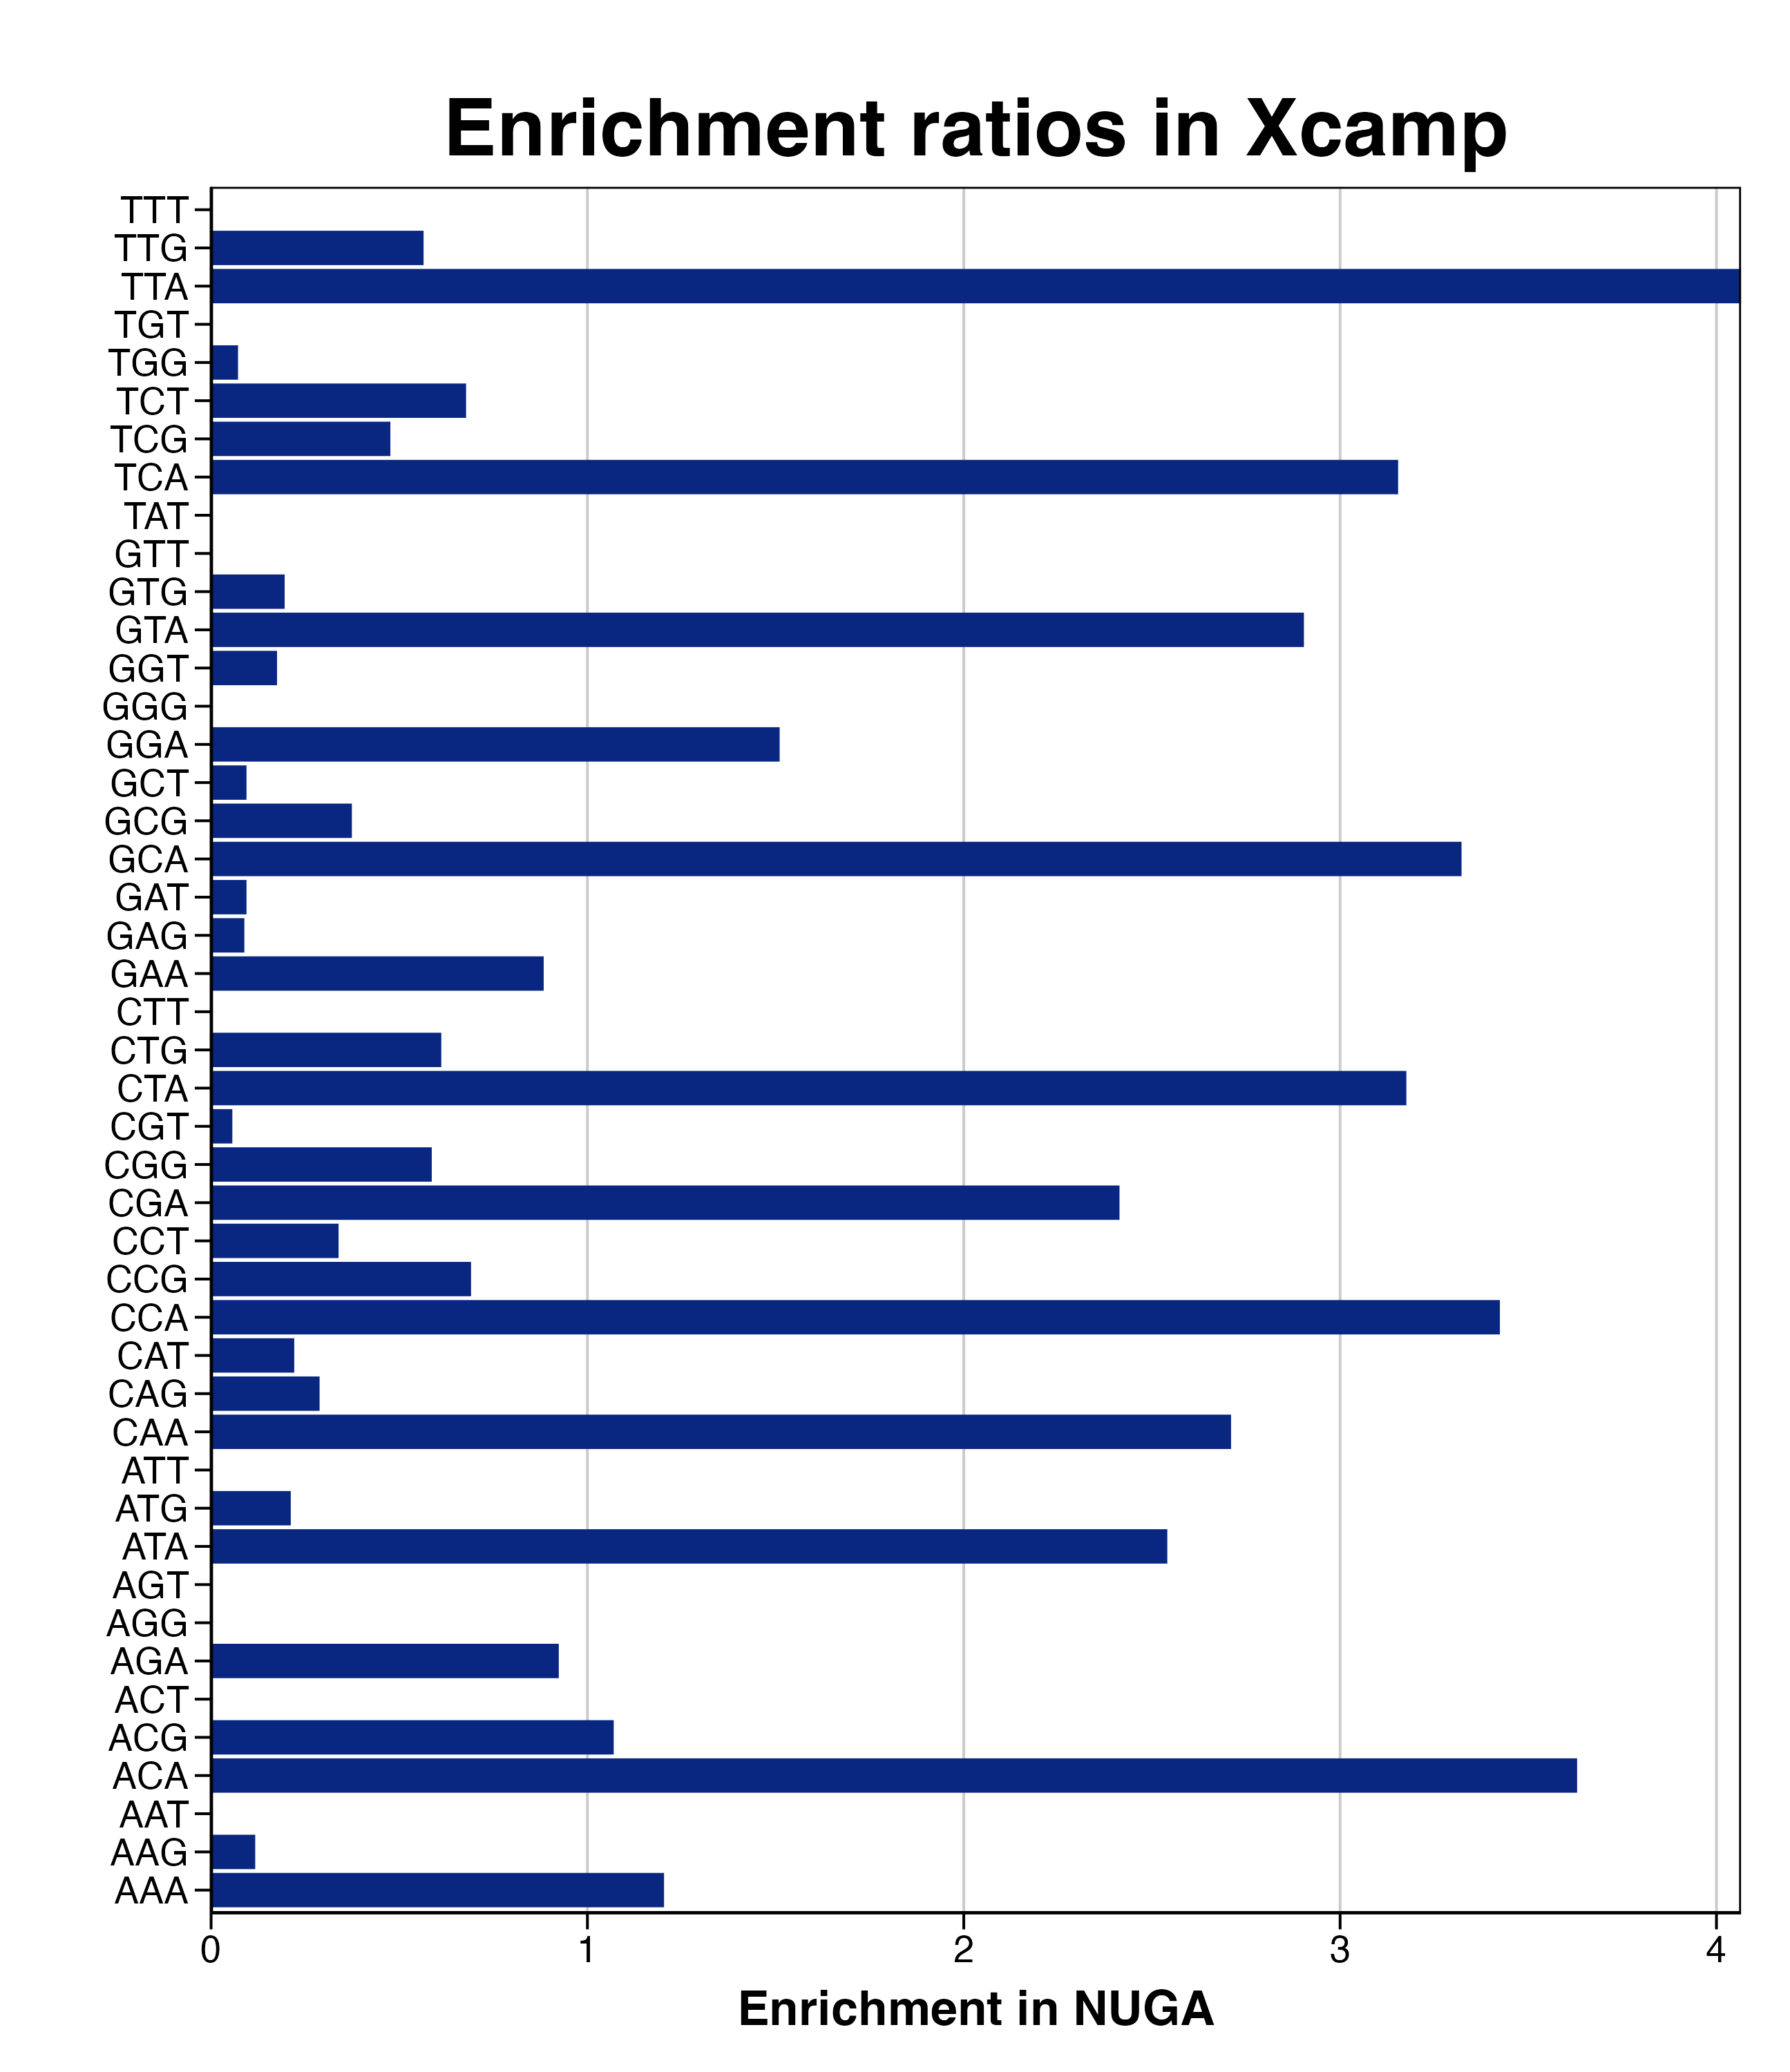

Data behind this chart, as committed beside it:
triplet, n_C, C_freq, NUGA_freq, n_NUGA, RER, RERlog, pvalue, padj
AAA, 38, 16.51, 19.87, 9, 1.204, 0.2673, 0.4073, 1
AAG, 130, 56.47, 6.623, 3, 0.1173, -3.092, 1, 1
AAT, 14, 6.082, 0, 0, 0, -Inf, 0.9786, 1
ACA, 21, 9.123, 33.11, 15, 3.63, 1.86, 5.22423588167342e-07, 4.70181229350608e-06
ACG, 19, 8.254, 8.83, 4, 1.07, 0.09738, 0.4879, 1
ACT, 9, 3.91, 0, 0, 0, -Inf, 0.9157, 1
AGA, 11, 4.778, 4.415, 2, 0.9239, -0.1141, 0.5123, 1
AGG, 15, 6.516, 0, 0, 0, -Inf, 0.9837, 1
AGT, 16, 6.95, 0, 0, 0, -Inf, 0.9876, 1
ATA, 4, 1.738, 4.415, 2, 2.541, 1.345, 0.0454, 0.2043
ATG, 24, 10.43, 2.208, 1, 0.2117, -2.24, 0.9879, 1
ATT, 6, 2.606, 0, 0, 0, -Inf, 0.8081, 1
CAA, 60, 26.06, 70.64, 32, 2.71, 1.438, 7.2674415596552e-08, 1.09011623394828e-06
CAG, 141, 61.25, 17.66, 8, 0.2883, -1.794, 1, 1
CAT, 46, 19.98, 4.415, 2, 0.2209, -2.178, 0.9996, 1
CCA, 92, 39.97, 136.9, 62, 3.425, 1.776, 0, 0
CCG, 103, 44.74, 30.91, 14, 0.6907, -0.5338, 0.9883, 1
CCT, 30, 13.03, 4.415, 2, 0.3388, -1.562, 0.985, 1
CGA, 80, 34.75, 83.89, 38, 2.414, 1.271, 2.54472578342657e-07, 2.86281650635489e-06
CGG, 52, 22.59, 13.25, 6, 0.5863, -0.7702, 0.9764, 1
CGT, 90, 39.1, 2.208, 1, 0.05646, -4.147, 1, 1
CTA, 16, 6.95, 22.08, 10, 3.176, 1.667, 0.0001723, 0.001108
CTG, 108, 46.92, 28.7, 13, 0.6117, -0.7091, 0.9972, 1
CTT, 32, 13.9, 0, 0, 0, -Inf, 0.9998, 1
GAA, 69, 29.97, 26.49, 12, 0.8838, -0.1783, 0.8478, 1
GAG, 115, 49.96, 4.415, 2, 0.08838, -3.5, 1, 1
GAT, 54, 23.46, 2.208, 1, 0.09411, -3.41, 1, 1
GCA, 208, 90.36, 300.2, 136, 3.323, 1.732, 0, 0
GCG, 163, 70.81, 26.49, 12, 0.3741, -1.418, 1, 1
GCT, 54, 23.46, 2.208, 1, 0.09411, -3.41, 1, 1
GGA, 37, 16.07, 24.28, 11, 1.511, 0.5953, 0.1411, 0.5774
GGG, 64, 27.8, 0, 0, 0, -Inf, 1, 1
GGT, 58, 25.2, 4.415, 2, 0.1752, -2.513, 1, 1
GTA, 21, 9.123, 26.49, 12, 2.904, 1.538, 0.0002036, 0.001145
GTG, 52, 22.59, 4.415, 2, 0.1954, -2.355, 0.9999, 1
GTT, 22, 9.557, 0, 0, 0, -Inf, 0.9976, 1
TAT, 20, 8.688, 0, 0, 0, -Inf, 0.9958, 1
TCA, 29, 12.6, 39.74, 18, 3.154, 1.657, 1.71941764115502e-06, 1.28956323086626e-05
TCG, 32, 13.9, 6.623, 3, 0.4764, -1.07, 0.9649, 1
TCT, 15, 6.516, 4.415, 2, 0.6776, -0.5616, 0.734, 1
TGG, 71, 30.84, 2.208, 1, 0.07157, -3.804, 1, 1
TGT, 4, 1.738, 0, 0, 0, -Inf, 0.6675, 1
TTA, 5, 2.172, 8.83, 4, 4.065, 2.023, 0.0007881, 0.00394
TTG, 36, 15.64, 8.83, 4, 0.5646, -0.8246, 0.9514, 1
TTT, 16, 6.95, 0, 0, 0, -Inf, 0.9876, 1
